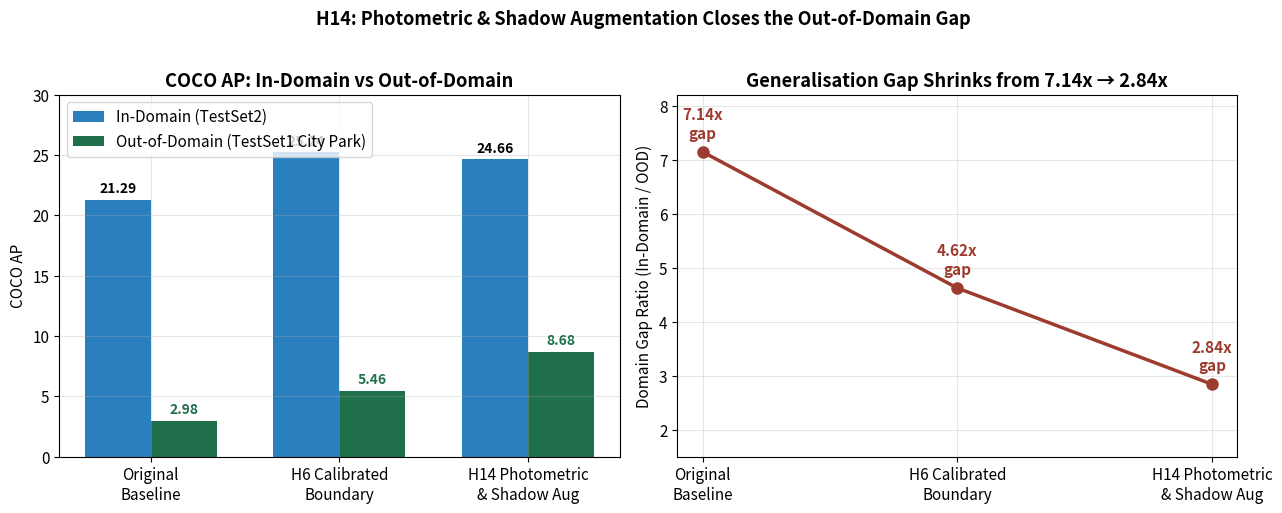

Generate this figure with matplotlib:
"""Generate publication-ready figures for H14 Domain Adaptation."""
import sys
from pathlib import Path
_c = '/home/ubuntu/anaconda3/envs/cs2/lib/python3.11/site-packages'
_l = '/home/chung/.local/lib/python3.11/site-packages'
sys.path = [p for p in sys.path if p not in (_l, _c)]
sys.path.insert(0, _c); sys.path.append(_l)
sys.path.insert(0, "/home/chung/RS/Image Segmentation")

import matplotlib
matplotlib.use("Agg")
import matplotlib.pyplot as plt
import numpy as np

FIG = Path("crown_research/to_human/figures")
FIG.mkdir(parents=True, exist_ok=True)
plt.rcParams.update({"font.size": 11, "axes.grid": True, "grid.alpha": 0.3})

# Figure 1: Out-of-domain AP trajectory
fig, (ax1, ax2) = plt.subplots(1, 2, figsize=(13, 5))

stages = ["Original\nBaseline", "H6 Calibrated\nBoundary", "H14 Photometric\n& Shadow Aug"]
ood_ap = [2.98, 5.46, 8.68]
indomain_ap = [21.29, 25.24, 24.66]
gaps = [indomain_ap[i] / ood_ap[i] for i in range(3)]

x = np.arange(3)
w = 0.35

ax1.bar(x - w/2, indomain_ap, w, label="In-Domain (TestSet2)", color="#2a7fbf")
ax1.bar(x + w/2, ood_ap, w, label="Out-of-Domain (TestSet1 City Park)", color="#1f6f4a")

for i in range(3):
    ax1.text(x[i] - w/2, indomain_ap[i] + 0.6, f"{indomain_ap[i]:.2f}", ha="center", fontweight="bold", fontsize=10)
    ax1.text(x[i] + w/2, ood_ap[i] + 0.6, f"{ood_ap[i]:.2f}", ha="center", fontweight="bold", fontsize=10, color="#1f6f4a")

ax1.set_xticks(x)
ax1.set_xticklabels(stages)
ax1.set_ylabel("COCO AP")
ax1.set_ylim(0, 30)
ax1.set_title("COCO AP: In-Domain vs Out-of-Domain", fontweight="bold")
ax1.legend(frameon=True, facecolor="white")

# Subplot 2: Domain Transfer Gap Ratio
ax2.plot(stages, gaps, marker="o", color="#9e3b2f", linewidth=2.5, markersize=8)
for i, g in enumerate(gaps):
    ax2.text(i, g + 0.25, f"{g:.2f}x\ngap", ha="center", fontweight="bold", color="#9e3b2f")

ax2.set_ylabel("Domain Gap Ratio (In-Domain / OOD)")
ax2.set_ylim(1.5, 8.2)
ax2.set_title("Generalisation Gap Shrinks from 7.14x → 2.84x", fontweight="bold")

plt.suptitle("H14: Photometric & Shadow Augmentation Closes the Out-of-Domain Gap", fontweight="bold", fontsize=13, y=1.02)
plt.tight_layout()
plt.savefig(FIG / "h14_domain_gap_narrowing.png", dpi=120, bbox_inches="tight")
plt.close()
print("Saved h14_domain_gap_narrowing.png")
